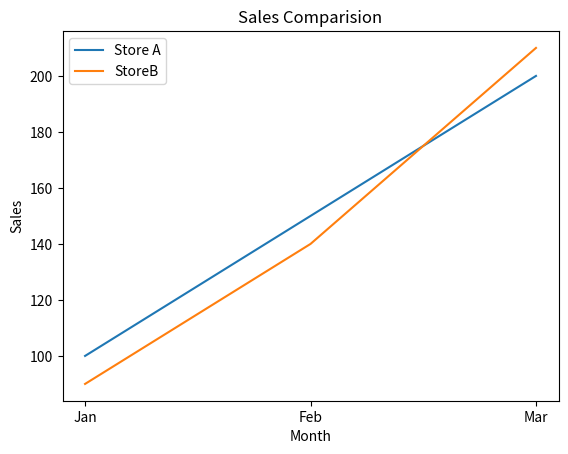

This figure's Python source:
#Q6 : Multi-Line Graph for Sales Comparison 
# Scenario: 
# data = { 
# "Month": ["Jan", "Feb", "Mar"], 
# "Store_A": [100, 150, 200], 
# "Store_B": [90, 140, 210] 
# } 
# Task: 
# ● Create DataFrame 
# ● Plot two line graphs on same plot 
# ● Add legend
import pandas as pd 
import matplotlib.pyplot as plt
data = { "Month": ["Jan", "Feb", "Mar"], "Store_A": [100, 150, 200], "Store_B": [90, 140, 210]} 
df = pd.DataFrame(data)
print(df)
plt.plot(df["Month"],df["Store_A"],label = "Store A")
plt.plot(df["Month"],df["Store_B"],label = "StoreB")
plt.xlabel("Month")
plt.ylabel("Sales")
plt.title("Sales Comparision")
plt.legend()
plt.show()
